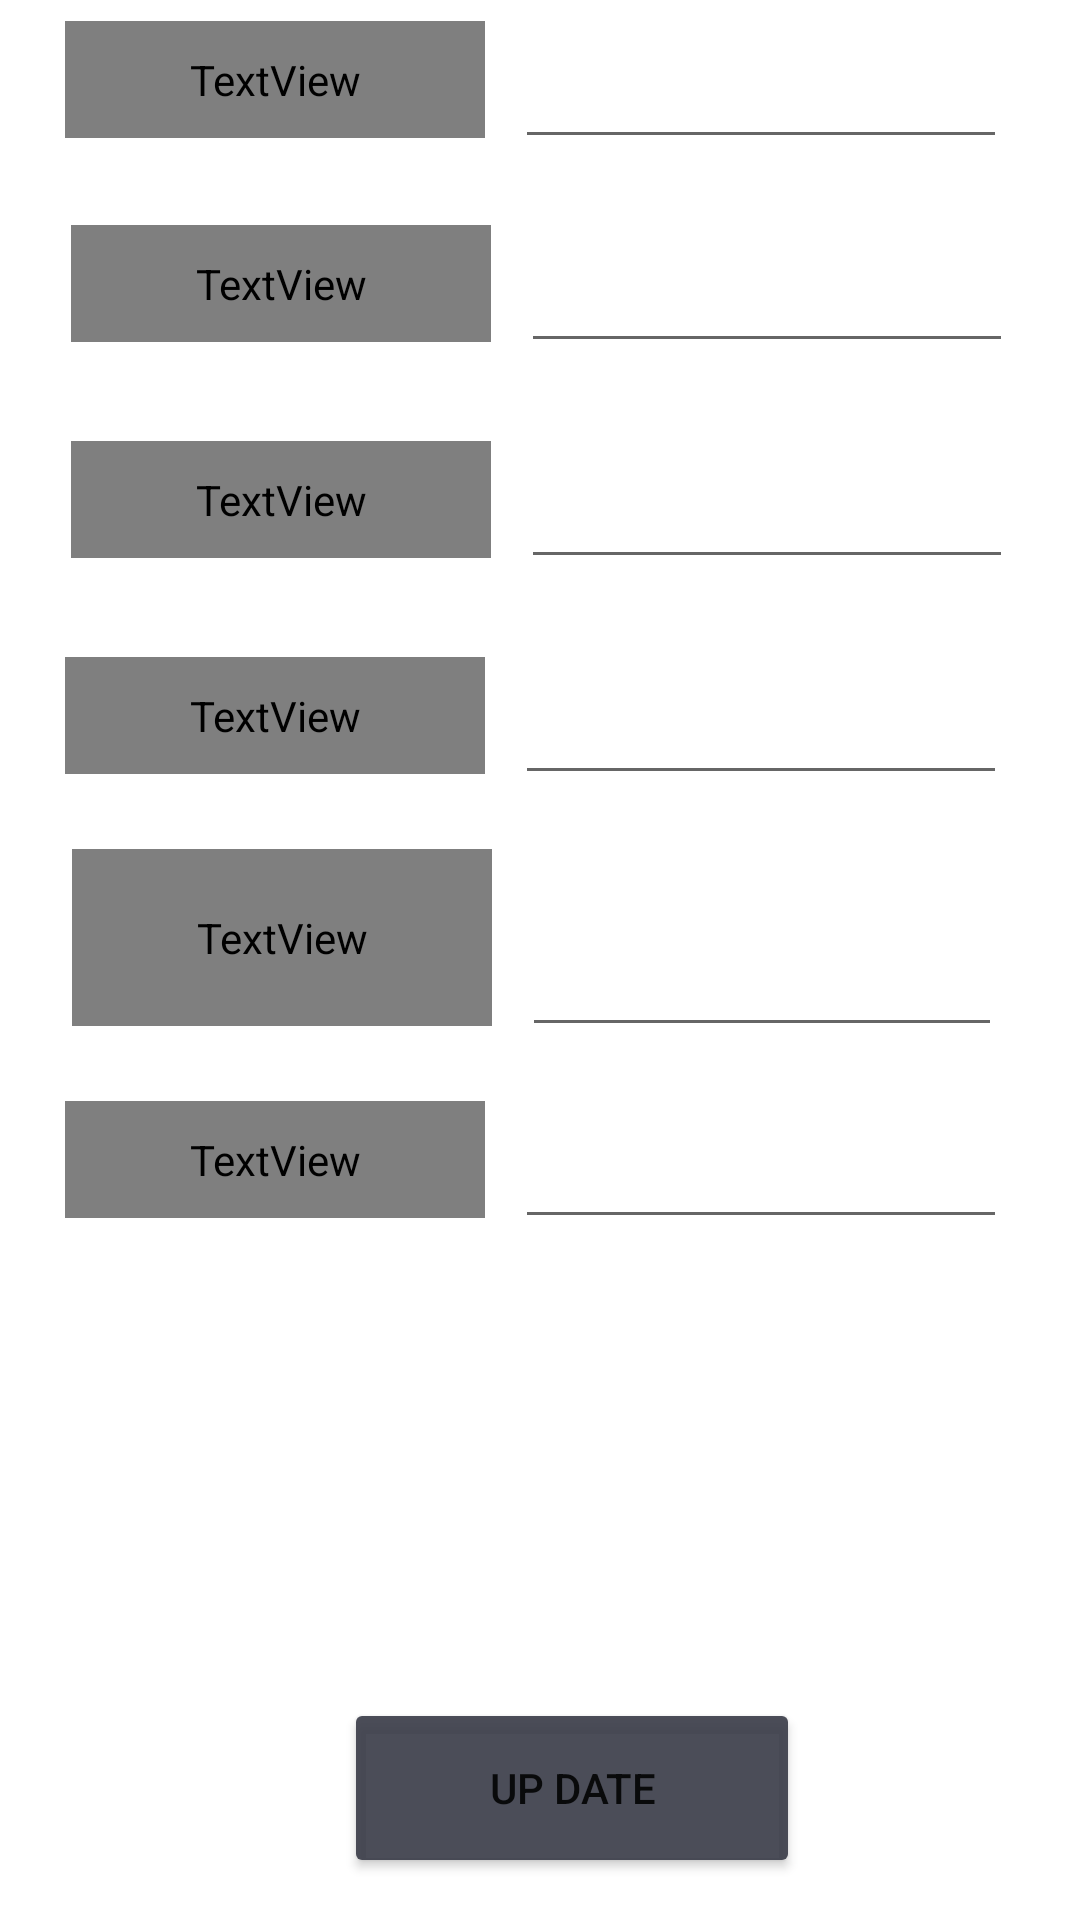

Write the Android layout XML for this screen, with the resource values it uses.
<!-- AndroidManifest.xml: application theme Theme.GroupAssApplication -->
<!-- res/layout/activity_edit_book.xml -->
<?xml version="1.0" encoding="utf-8"?>
<androidx.constraintlayout.widget.ConstraintLayout xmlns:android="http://schemas.android.com/apk/res/android"
    xmlns:app="http://schemas.android.com/apk/res-auto"
    xmlns:tools="http://schemas.android.com/tools"
    android:layout_width="match_parent"
    android:layout_height="match_parent"
    tools:context=".Activites.EditBookActivity">


    <TextView
        android:id="@+id/textView3"
        android:layout_width="385dp"
        android:layout_height="573dp"
        android:layout_alignParentTop="true"
        android:layout_alignParentEnd="true"
        android:layout_alignParentRight="true"
        android:layout_alignParentBottom="true"
        android:layout_marginEnd="10dp"
        android:layout_marginRight="10dp"
        android:layout_marginBottom="92dp"
        android:background="@drawable/box"
        app:layout_constraintBottom_toBottomOf="parent"
        app:layout_constraintEnd_toEndOf="parent"
        app:layout_constraintHorizontal_bias="1.0"
        app:layout_constraintStart_toStartOf="parent"
        app:layout_constraintTop_toTopOf="parent"
        app:layout_constraintVertical_bias="0.954" />

    <LinearLayout
        android:layout_width="313dp"
        android:layout_height="53dp"
        android:layout_marginBottom="220dp"
        android:orientation="horizontal"
        app:layout_constraintBottom_toBottomOf="parent"
        app:layout_constraintEnd_toEndOf="parent"
        app:layout_constraintHorizontal_bias="0.459"
        app:layout_constraintStart_toStartOf="parent">

        <TextView
            android:id="@+id/textView11"
            android:layout_width="140dp"
            android:layout_height="39dp"
            android:layout_alignParentEnd="true"
            android:layout_alignParentRight="true"
            android:layout_alignParentBottom="true"
            android:layout_marginEnd="10dp"
            android:layout_marginRight="10dp"
            android:fontFamily="@font/baloo_bhai"
            android:text="Release Date"
            android:textColor="#FFFFFF"
            android:textSize="18sp" />

        <EditText
            android:id="@+id/releaseDate_txt"
            android:layout_width="164dp"
            android:layout_height="46dp"
            android:layout_alignParentEnd="true"
            android:layout_alignParentRight="true"
            android:layout_alignParentBottom="true"
            android:ems="10"
            android:inputType="textPersonName"
            android:textColor="#FFFFFF"
            android:textColorHighlight="#FFFFFF"
            android:textColorHint="#FFFFFF" />
    </LinearLayout>

    <LinearLayout
        android:layout_width="308dp"
        android:layout_height="69dp"
        android:layout_marginBottom="288dp"
        android:orientation="horizontal"
        app:layout_constraintBottom_toBottomOf="parent"
        app:layout_constraintEnd_toEndOf="parent"
        app:layout_constraintHorizontal_bias="0.463"
        app:layout_constraintStart_toStartOf="parent">

        <TextView
            android:id="@+id/textView10"
            android:layout_width="140dp"
            android:layout_height="59dp"
            android:layout_alignParentEnd="true"
            android:layout_alignParentRight="true"
            android:layout_alignParentBottom="true"
            android:layout_marginEnd="10dp"
            android:layout_marginRight="10dp"
            android:fontFamily="@font/baloo_bhai"
            android:text="Original Language"
            android:textColor="#FFFFFF"
            android:textSize="18sp" />

        <EditText
            android:id="@+id/originalLanguage_txt"
            android:layout_width="160dp"
            android:layout_height="46dp"
            android:layout_alignParentEnd="true"
            android:layout_alignParentRight="true"
            android:layout_alignParentBottom="true"
            android:layout_marginTop="20dp"
            android:ems="10"
            android:inputType="textPersonName"
            android:textColor="#FFFFFF"
            android:textColorHighlight="#FFFFFF"
            android:textColorHint="#FFFFFF" />
    </LinearLayout>

    <LinearLayout
        android:layout_width="313dp"
        android:layout_height="53dp"
        android:layout_marginBottom="368dp"
        android:orientation="horizontal"
        app:layout_constraintBottom_toBottomOf="parent"
        app:layout_constraintEnd_toEndOf="parent"
        app:layout_constraintHorizontal_bias="0.459"
        app:layout_constraintStart_toStartOf="parent">

        <TextView
            android:id="@+id/textView9"
            android:layout_width="140dp"
            android:layout_height="39dp"
            android:layout_alignParentEnd="true"
            android:layout_alignParentRight="true"
            android:layout_alignParentBottom="true"
            android:layout_marginEnd="10dp"
            android:layout_marginRight="10dp"
            android:fontFamily="@font/baloo_bhai"
            android:text="publisher"
            android:textColor="#FFFFFF"
            android:textSize="18sp" />

        <EditText
            android:id="@+id/publisher_txt"
            android:layout_width="164dp"
            android:layout_height="46dp"
            android:layout_alignParentEnd="true"
            android:layout_alignParentRight="true"
            android:layout_alignParentBottom="true"
            android:ems="10"
            android:inputType="textPersonName"
            android:textColor="#FFFFFF"
            android:textColorHighlight="#FFFFFF"
            android:textColorHint="#FFFFFF" />
    </LinearLayout>

    <LinearLayout
        android:layout_width="313dp"
        android:layout_height="53dp"
        android:layout_marginBottom="440dp"
        android:orientation="horizontal"
        app:layout_constraintBottom_toBottomOf="parent"
        app:layout_constraintEnd_toEndOf="parent"
        app:layout_constraintStart_toStartOf="parent">

        <TextView
            android:id="@+id/textView8"
            android:layout_width="140dp"
            android:layout_height="39dp"
            android:layout_alignParentEnd="true"
            android:layout_alignParentRight="true"
            android:layout_alignParentBottom="true"
            android:layout_marginEnd="10dp"
            android:layout_marginRight="10dp"
            android:fontFamily="@font/baloo_bhai"
            android:text="Book Author"
            android:textColor="#FFFFFF"
            android:textSize="18sp" />

        <EditText
            android:id="@+id/bookAuthor_txt"
            android:layout_width="164dp"
            android:layout_height="46dp"
            android:layout_alignParentEnd="true"
            android:layout_alignParentRight="true"
            android:layout_alignParentBottom="true"
            android:ems="10"
            android:inputType="textPersonName"
            android:textColor="#FFFFFF"
            android:textColorHighlight="#FFFFFF"
            android:textColorHint="#FFFFFF" />
    </LinearLayout>

    <LinearLayout
        android:layout_width="313dp"
        android:layout_height="53dp"
        android:layout_marginBottom="512dp"
        android:orientation="horizontal"
        app:layout_constraintBottom_toBottomOf="parent"
        app:layout_constraintEnd_toEndOf="parent"
        app:layout_constraintStart_toStartOf="parent">

        <TextView
            android:id="@+id/textView5"
            android:layout_width="140dp"
            android:layout_height="39dp"
            android:layout_alignParentEnd="true"
            android:layout_alignParentRight="true"
            android:layout_alignParentBottom="true"
            android:layout_marginEnd="10dp"
            android:layout_marginRight="10dp"
            android:fontFamily="@font/baloo_bhai"
            android:text="Book Photo"
            android:textColor="#FFFFFF"
            android:textSize="18sp" />

        <EditText
            android:id="@+id/bookPhoto_txt"
            android:layout_width="164dp"
            android:layout_height="46dp"
            android:layout_alignParentEnd="true"
            android:layout_alignParentRight="true"
            android:layout_alignParentBottom="true"
            android:ems="10"
            android:inputType="textPersonName"
            android:textColor="#FFFFFF"
            android:textColorHighlight="#FFFFFF"
            android:textColorHint="#FFFFFF" />
    </LinearLayout>

    <TextView
        android:id="@+id/textView"
        android:layout_width="245dp"
        android:layout_height="wrap_content"
        android:layout_alignParentEnd="true"
        android:layout_alignParentRight="true"
        android:layout_alignParentBottom="true"
        android:layout_marginBottom="680dp"
        android:fontFamily="@font/baloo_bhai"
        android:text="Up Date Page"
        android:textColor="#3A3D49"
        android:textColorHint="#FFFFFF"
        android:textSize="30sp"
        app:layout_constraintBottom_toBottomOf="parent"
        app:layout_constraintEnd_toEndOf="parent"
        app:layout_constraintHorizontal_bias="0.662"
        app:layout_constraintStart_toStartOf="parent" />


    <Button
        android:id="@+id/upDate_btn"
        android:layout_width="152dp"
        android:layout_height="60dp"
        android:layout_alignParentEnd="true"
        android:layout_alignParentRight="true"
        android:layout_alignParentBottom="true"
        android:onClick="upDate_btn_OnClick"
        android:text="Up Date"
        app:backgroundTint="#E93A3D49"
        app:layout_constraintBottom_toBottomOf="parent"
        app:layout_constraintEnd_toEndOf="parent"
        app:layout_constraintHorizontal_bias="0.552"
        app:layout_constraintStart_toStartOf="parent"
        app:layout_constraintTop_toTopOf="parent"
        app:layout_constraintVertical_bias="0.976" />



    <LinearLayout
        android:layout_width="313dp"
        android:layout_height="53dp"
        android:layout_marginBottom="580dp"
        android:orientation="horizontal"
        app:layout_constraintBottom_toBottomOf="parent"
        app:layout_constraintEnd_toEndOf="parent"
        app:layout_constraintHorizontal_bias="0.461"
        app:layout_constraintStart_toStartOf="parent">

        <TextView
            android:id="@+id/textView2"
            android:layout_width="140dp"
            android:layout_height="39dp"
            android:layout_alignParentEnd="true"
            android:layout_alignParentRight="true"
            android:layout_alignParentBottom="true"
            android:layout_marginEnd="10dp"
            android:layout_marginRight="10dp"
            android:layout_marginBottom="552dp"
            android:fontFamily="@font/baloo_bhai"
            android:text="Book Name"
            android:textColor="#FFFFFF"
            android:textSize="18sp" />

        <EditText
            android:id="@+id/bookName_txt"
            android:layout_width="164dp"
            android:layout_height="46dp"
            android:layout_alignParentEnd="true"
            android:layout_alignParentRight="true"
            android:layout_alignParentBottom="true"
            android:layout_marginBottom="544dp"
            android:ems="10"
            android:inputType="textPersonName"
            android:textColor="#FFFFFF"
            android:textColorHighlight="#FFFFFF"
            android:textColorHint="#FFFFFF" />
    </LinearLayout>

</androidx.constraintlayout.widget.ConstraintLayout>
<!-- resources referenced by this layout -->
<resources>
  <style name="Theme.GroupAssApplication" parent="Theme.MaterialComponents.DayNight.DarkActionBar">
          
          <item name="colorPrimary">#E93A3D49</item>
          <item name="colorPrimaryVariant">@color/black</item>
          <item name="colorOnPrimary">@color/white</item>
          
          <item name="colorSecondary">@color/teal_200</item>
          <item name="colorSecondaryVariant">@color/teal_700</item>
          <item name="colorOnSecondary">@color/black</item>
          
          <item name="android:statusBarColor" tools:targetApi="l">?attr/colorPrimaryVariant</item>
          
      </style>
  <!-- not gathered from this repository: default colours our renderer supplied (Android Studio template values) -->
  <color name="teal_200">#FF03DAC5</color>
  <color name="teal_700">#FF018786</color>
  <color name="black">#FF000000</color>
  <color name="white">#FFFFFFFF</color>
</resources>
